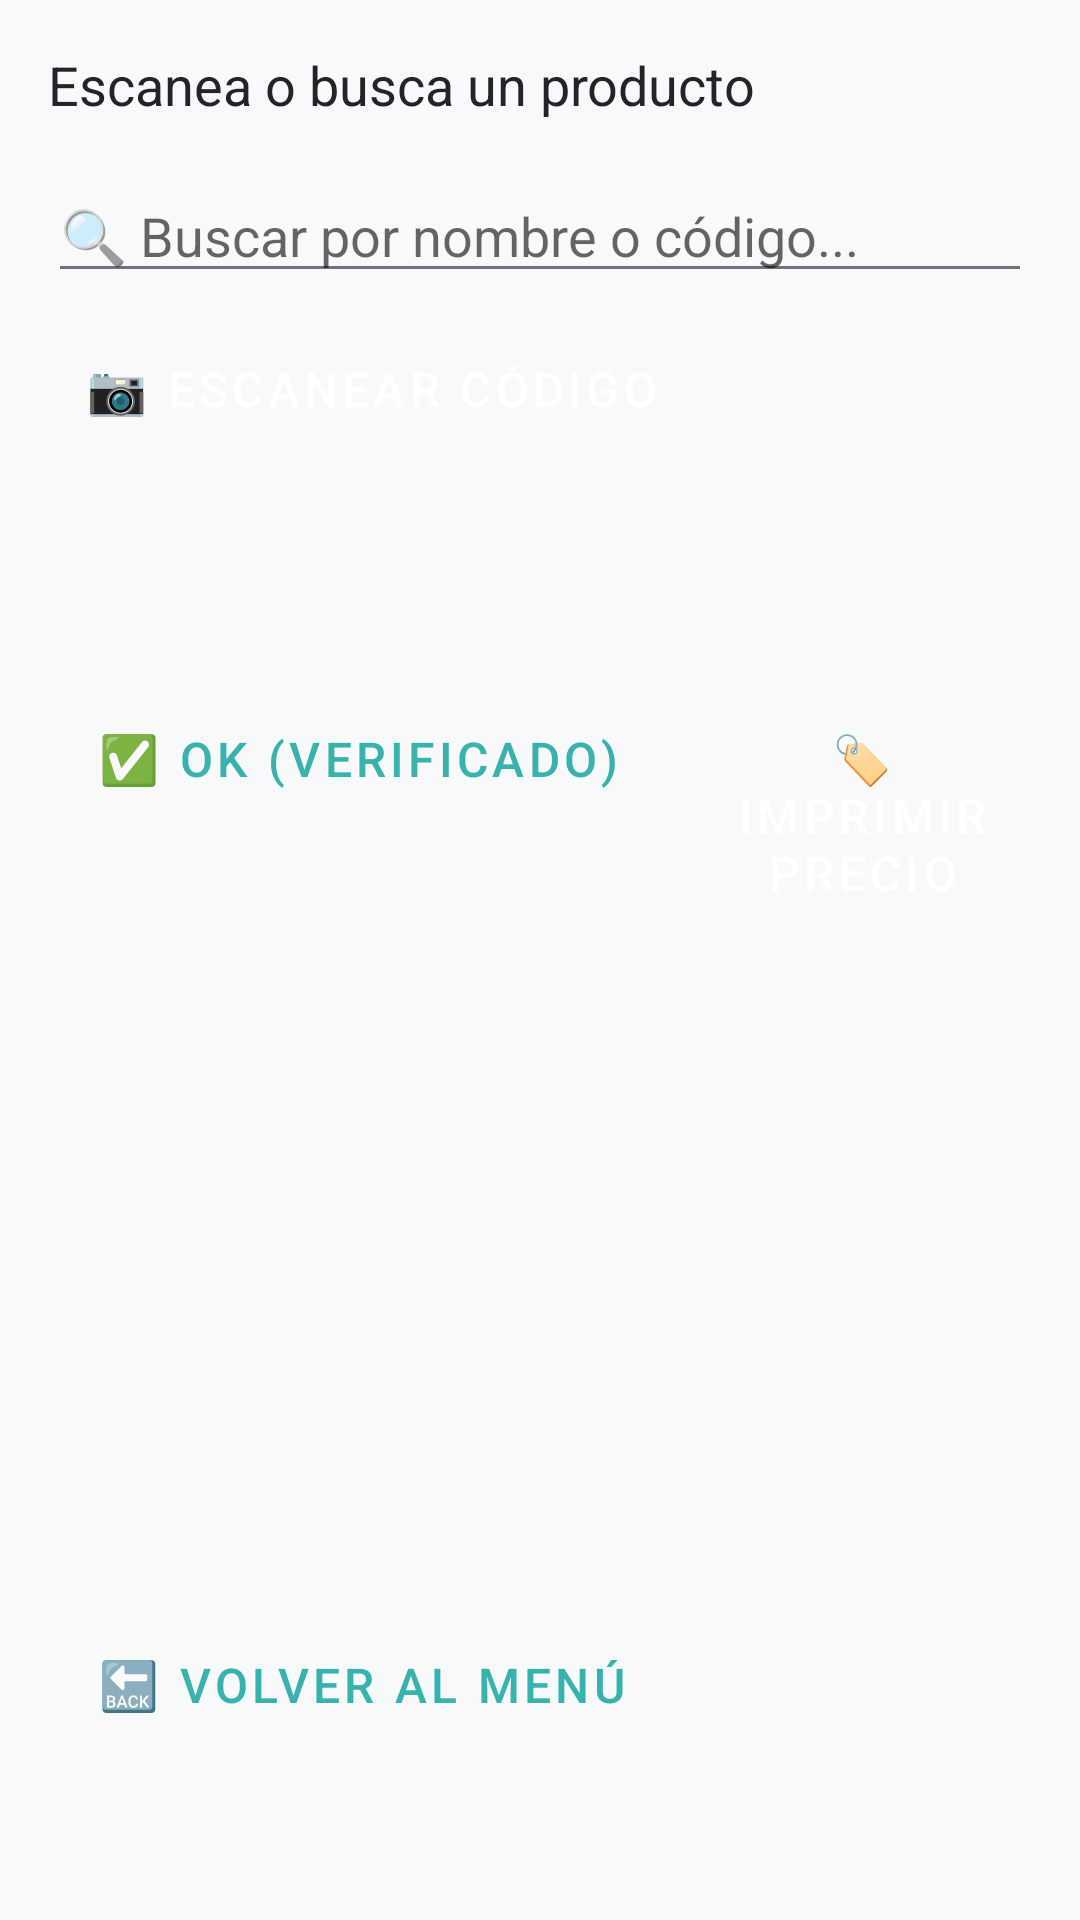

Write the Android layout XML for this screen, with the resource values it uses.
<!-- AndroidManifest.xml: application theme Theme.PharmatoolsTag -->
<!-- res/layout/activity_control_etiquetado.xml -->
<?xml version="1.0" encoding="utf-8"?>
<LinearLayout xmlns:android="http://schemas.android.com/apk/res/android"
    android:layout_width="match_parent"
    android:layout_height="match_parent"
    android:orientation="vertical"
    android:padding="16dp"
    android:background="@color/fondo_general">
    <TextView
        android:id="@+id/tvEstado"
        android:layout_width="wrap_content"
        android:layout_height="wrap_content"
        android:text="Escanea o busca un producto"
        android:textSize="18sp"
        android:textColor="@color/texto_principal"
        android:layout_marginBottom="16dp" />
    <EditText
        android:id="@+id/etBusqueda"
        android:layout_width="match_parent"
        android:layout_height="wrap_content"
        android:hint="🔍 Buscar por nombre o código..."
        android:inputType="text"
        android:layout_marginBottom="8dp" />
    <ListView
        android:id="@+id/lvResultados"
        android:layout_width="match_parent"
        android:layout_height="200dp"
        android:visibility="gone" />
    <Button
        android:id="@+id/btnEscanearControl"
        style="@style/ButtonStyle"
        android:layout_width="wrap_content"
        android:layout_height="wrap_content"
        android:text="📷 Escanear código"
        android:layout_marginBottom="8dp" />
    <TextView
        android:id="@+id/tvDescripcion"
        android:layout_width="wrap_content"
        android:layout_height="wrap_content"
        android:textSize="16sp"
        android:textColor="@color/texto_principal"
        android:layout_marginBottom="8dp" />
    <TextView
        android:id="@+id/tvPrecio"
        android:layout_width="wrap_content"
        android:layout_height="wrap_content"
        android:textSize="16sp"
        android:textColor="@color/texto_principal"
        android:layout_marginBottom="16dp" />
    <LinearLayout
        android:layout_width="wrap_content"
        android:layout_height="wrap_content"
        android:orientation="horizontal"
        android:layout_marginBottom="16dp">
        <Button
            android:id="@+id/btnOk"
            style="@style/ButtonSecondary"
            android:layout_width="wrap_content"
            android:layout_height="wrap_content"
            android:text="✅ OK (verificado)"
            android:enabled="false" />
        <Button
            android:id="@+id/btnImprimir"
            style="@style/ButtonStyle"
            android:layout_width="wrap_content"
            android:layout_height="wrap_content"
            android:text="🏷️ Imprimir precio"
            android:enabled="false"
            android:layout_marginStart="8dp" />
        <Button
            android:id="@+id/btnGenerarCodigo"
            style="@style/ButtonStyle"
            android:layout_width="wrap_content"
            android:layout_height="wrap_content"
            android:text="📦 Crear código"
            android:enabled="false"
            android:layout_marginStart="8dp" />
    </LinearLayout>
    <Button
        android:id="@+id/btnVolverControl"
        style="@style/ButtonSecondary"
        android:layout_width="wrap_content"
        android:layout_height="wrap_content"
        android:text="🔙 Volver al menú" />
</LinearLayout>
<!-- resources referenced by this layout -->
<resources>
  <color name="fondo_general">#F8F9FA</color>
  <color name="texto_principal">#212529</color>
  <style name="ButtonSecondary" parent="Widget.MaterialComponents.Button.OutlinedButton">
          <item name="android:textColor">@color/color_principal</item>
          <item name="android:textSize">16sp</item>
          <item name="cornerRadius">8dp</item>
          <item name="strokeColor">@color/color_principal</item>
          <item name="strokeWidth">1dp</item>
      </style>
  <style name="ButtonStyle" parent="Widget.MaterialComponents.Button">
          <item name="android:backgroundTint">@color/color_principal</item>
          <item name="android:textColor">@android:color/white</item>
          <item name="android:textSize">16sp</item>
          <item name="android:padding">12dp</item>
          <item name="cornerRadius">8dp</item>
          <item name="android:elevation">2dp</item>
      </style>
  <style name="Theme.PharmatoolsTag" parent="Theme.MaterialComponents.DayNight.NoActionBar">
          <item name="android:statusBarColor">@color/color_principal_oscuro</item>
          <item name="colorPrimary">@color/color_principal</item>
          <item name="colorPrimaryVariant">@color/color_principal_oscuro</item>
          <item name="colorSecondary">@color/color_principal</item>
          <item name="colorAccent">@color/color_principal</item>
          <item name="android:colorBackground">@color/fondo_general</item>
          <item name="colorSurface">@color/fondo_tarjeta</item>
          <item name="android:textColorPrimary">@color/texto_principal</item>
          <item name="android:textColorSecondary">@color/texto_secundario</item>
      </style>
  <color name="color_principal">#38B2AC</color>
  <color name="color_principal_oscuro">#2C9C96</color>
  <color name="fondo_tarjeta">#FFFFFF</color>
  <color name="texto_secundario">#6C757D</color>
</resources>
